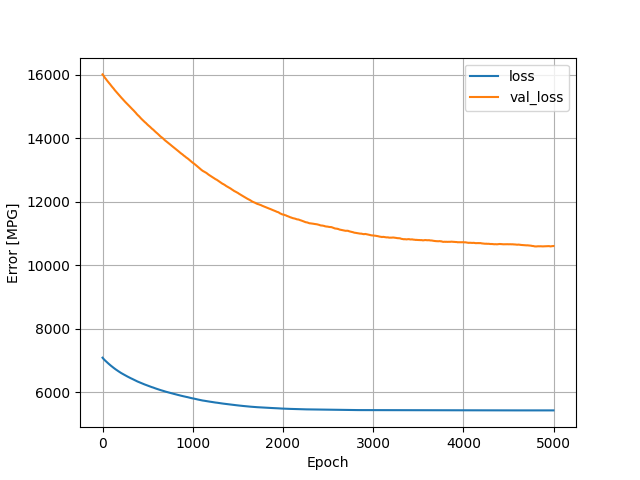

Values plotted in this chart, from the file beside it:
, loss, val_loss, epoch
0, 7094, 16011, 0
1, 7090, 16008, 1
2, 7087, 16004, 2
3, 7083, 16001, 3
4, 7080, 15999, 4
5, 7076, 15995, 5
6, 7073, 15992, 6
7, 7070, 15989, 7
8, 7066, 15986, 8
9, 7063, 15982, 9
10, 7060, 15977, 10
11, 7056, 15971, 11
12, 7053, 15968, 12
13, 7050, 15965, 13
14, 7047, 15962, 14
15, 7044, 15957, 15
16, 7040, 15952, 16
17, 7037, 15946, 17
18, 7034, 15941, 18
19, 7031, 15935, 19
20, 7028, 15930, 20
21, 7025, 15927, 21
22, 7022, 15922, 22
23, 7019, 15919, 23
24, 7016, 15916, 24
25, 7014, 15911, 25
26, 7011, 15906, 26
27, 7009, 15901, 27
28, 7007, 15897, 28
29, 7004, 15893, 29
30, 7001, 15891, 30
31, 6998, 15889, 31
32, 6995, 15886, 32
33, 6993, 15882, 33
34, 6990, 15878, 34
35, 6987, 15875, 35
36, 6984, 15872, 36
37, 6981, 15868, 37
38, 6978, 15864, 38
39, 6976, 15860, 39
40, 6974, 15857, 40
41, 6971, 15852, 41
42, 6969, 15847, 42
43, 6966, 15843, 43
44, 6964, 15841, 44
45, 6961, 15837, 45
46, 6958, 15833, 46
47, 6955, 15830, 47
48, 6953, 15825, 48
49, 6951, 15822, 49
50, 6948, 15818, 50
51, 6945, 15814, 51
52, 6943, 15810, 52
53, 6940, 15806, 53
54, 6938, 15804, 54
55, 6935, 15800, 55
56, 6933, 15797, 56
57, 6930, 15794, 57
58, 6928, 15790, 58
59, 6925, 15787, 59
... 4,940 more rows
